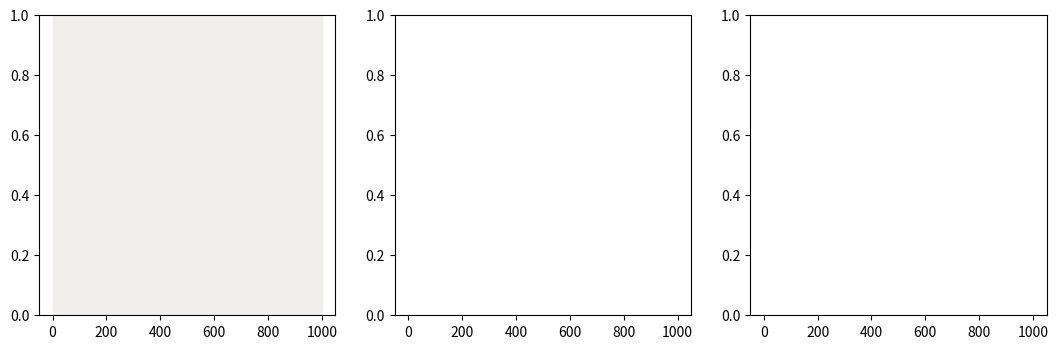

The script that saved this image: (Note: this script raises an exception after producing the figure.)
"""Validation curves: head warm-up + continued pre-training vs the earlier run vs a random encoder.

    python scripts/plot_warmup_curves.py   # needs matplotlib; writes results/idl_warmup/pretrain_curves.png
"""
import json

import matplotlib
matplotlib.use("Agg")
import matplotlib.pyplot as plt

RUNS = [  # (label, log, colour)
    ("released encoder: 1000 head-only steps, then joint (lr 2e-5, layer decay 0.9)",
     "results/idl_warmup/pretrain_base_pretrained_log.json", "#2a78d6"),
    ("released encoder: joint from step 0 (lr 5e-5), earlier run",
     "results/idl/pretrain_base_log.json", "#eb6834"),
    ("random encoder: 1000 head-only steps, then joint (lr 1e-4)",
     "results/idl_warmup/pretrain_base_scratch_log.json", "#1baf7a"),
]
PANELS = [("mlm_acc", "MLM accuracy"), ("mim_acc", "MIM accuracy (8,192 DALL-E tokens)"),
          ("wpa_acc", "WPA accuracy")]
INK, MUTED, GRID = "#0b0b0b", "#52514e", "#e4e3df"

fig, axes = plt.subplots(1, 3, figsize=(13, 3.9), sharex=True)
for ax, (key, title) in zip(axes, PANELS):
    ax.axvspan(0, 1000, color="#f0efec", zorder=0)
    for label, path, colour in RUNS:
        log = json.load(open(path))
        ax.plot([r["step"] for r in log], [r[key] for r in log], color=colour, lw=2, marker="o", ms=3.5,
                label=label)
    ax.set_title(title, fontsize=10.5, color=INK, loc="left")
    ax.grid(color=GRID, lw=0.8); ax.set_axisbelow(True)
    for s in ("top", "right"):
        ax.spines[s].set_visible(False)
    for s in ("left", "bottom"):
        ax.spines[s].set_color(MUTED)
    ax.tick_params(colors=MUTED, labelsize=9)
    ax.set_xlabel("optimiser step (512 held-out IDL pages, fixed masks)", fontsize=9, color=MUTED)
axes[2].axhline(0.742, color=MUTED, lw=1, ls="--")
axes[2].text(7000, 0.75, "majority class 0.742", fontsize=8, color=MUTED, ha="right", va="bottom")
axes[0].text(500, 0.25, "head-only\nwarm-up", fontsize=8, color=MUTED, ha="center", va="center")
h, l = axes[0].get_legend_handles_labels()
fig.legend(h, l, loc="lower center", ncol=1, frameon=False, fontsize=9, bbox_to_anchor=(0.5, -0.02))
fig.tight_layout(rect=(0, 0.17, 1, 1))
fig.savefig("results/idl_warmup/pretrain_curves.png", dpi=130, facecolor="#fcfcfb")
print("saved results/idl_warmup/pretrain_curves.png")
